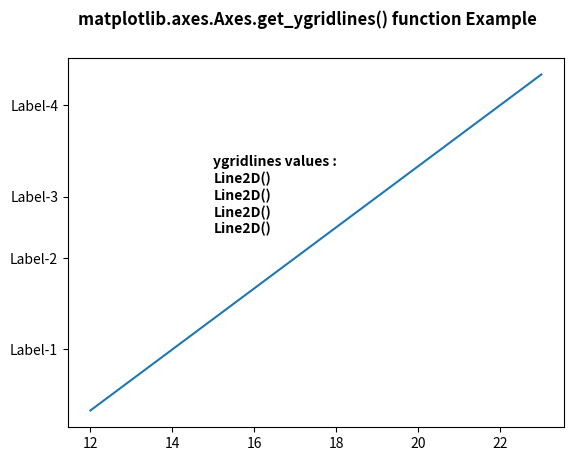

Reproduce this figure in Python.
# Implementation of matplotlib function
import matplotlib.pyplot as plt
import matplotlib.transforms as mtransforms


fig, ax = plt.subplots()
ax.plot(range(12, 24), range(12))
ax.set_yticks((2, 5, 7, 10))
ax.set_yticklabels(("Label-1", "Label-2",
					"Label-3", "Label-4"))

w = ax.get_ygridlines()
ax.text(15, 8, "ygridlines values : ",
	fontweight ="bold")
xx = 8
for i in w:
	ax.text(15, xx-0.55, str(i),
		fontweight ="bold")
	xx-= 0.55

fig.suptitle('matplotlib.axes.Axes.get_ygridlines() function Example\n\n', fontweight ="bold")
plt.show()
